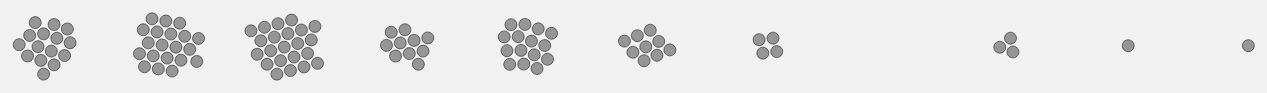
D3 v4 page, settled after 480 driven frames (8 s of simulated time); the page loaded 1 data file(s).


      (function(i,s,o,g,r,a,m){i['GoogleAnalyticsObject']=r;i[r]=i[r]||function(){
      (i[r].q=i[r].q||[]).push(arguments)},i[r].l=1*new Date();a=s.createElement(o),
      m=s.getElementsByTagName(o)[0];a.async=1;a.src=g;m.parentNode.insertBefore(a,m)
      })(window,document,'script','https://www.google-analytics.com/analytics.js','ga');
      ga('create', 'UA-101667835-1', 'auto');
      ga('send', 'pageview');
    
// ── resources/main.js
"use strict";

var dataset;
function show(arg) {
    d3.queue()
      .defer(d3.csv, "data.csv")
      .await(ready)

    function ready(error, data) {
      dataset = data
      var values = data.map(function(i){return parseInt(i[arg])})

      scale.domain([d3.min(values), d3.max(values)]).nice();

      var circles = svg.selectAll(".player")
          .data(data)
          .enter()
          .append("circle")
          .attr("class", "player")
          .attr("r", 6)

          .attr('cy', height/3)
          .attr("fill", "#969696")
          .on("click", function(d) {
              // to unhighlight
              if(d3.select(this).classed("highlight")) {
                 d3.selectAll('circle').style('opacity', 1)
                 d3.selectAll('circle.highlight').classed("highlight", false)
              } else { // to highlight
                  var classifier = d3.select("select#classify").node().value

                  var toHighlight = d[classifier]
                  
                  d3.selectAll('circle').each(function(d) {
                    if (d[classifier] !== toHighlight) {
                      d3.select(this).style('opacity', 0.3)
                      d3.select(this).classed("highlight", false)
                    }
                    else {
                      d3.select(this).style('opacity', 1)
                      d3.select(this).classed("highlight", true)
                    }
                  })
                  d3.select(this).classed("highlight", true)
              }
          })
          .on("mouseover", function(d) {
              d3.select(this).style("stroke-width", 2)
              d3.select("img").attr('src', 'img/' + d.Name + '.png')
              d3.select("#player_name").html(d.Name)

              d3.select("#position").html('Position: <span>' + d.Position + '</span>')
              d3.select("#position span").style("color", positions[d.Position])
              d3.select("#position span").style("font-weight", "bold")

              d3.select("#club").html('Club: <span>' + d.Club + '</span>')
              d3.select("#club span").style("color", clubs[d.Club])
              d3.select("#club span").style("font-weight", "bold")

              d3.select("#nationality").html('Nationality: <span>' + d.Nationality + '</span>')
              d3.select("#nationality span").style("color", nationalities[d.Nationality])
              d3.select("#nationality span").style("font-weight", "bold")

              d3.select("#age").html('Age: <span>' + d.Age + '</span>')
              d3.select("#weight").html('Weight: <span>' + d.Weight + '</span>')
              d3.select("#height").html('Height: <span>' + d.Height + '</span>')

              d3.select("#variable").html('Rating: <span>' + d['Rating'] + '</span>')
        })
        .on('mouseout', function(d) {
            d3.select(this).style('stroke-width', 0.5)
         })

      simulation.nodes(data)
          .on("tick", ticked)

      function ticked() {
        circles
         .attr("cx", function(d) {
            return d.x
         })
         .attr("cy", function(d) {
            return d.y
         })
      }
    }
}; 

function onClick(d) {
  // to unhighlight
  if(d3.select(this).classed("highlight")) {
     d3.selectAll('circle').style('opacity', 1)
     d3.selectAll('circle.highlight').classed("highlight", false)
  } else { // to highlight
    var classifier = d3.select("select#classify").node().value

    var toHighlight = d[classifier]
    
    d3.selectAll('circle').each(function(d) {
      if (d[classifier] !== toHighlight) {
        d3.select(this).style('opacity', 0.3)
        d3.select(this).classed("highlight", false)
      }
      else {
        d3.select(this).style('opacity', 1)
        d3.select(this).classed("highlight", true)
      }
    })
    d3.select(this).classed("highlight", true)
  }
} 

var width = 1300,
    height = 150;

var svg = d3.select("#chart")
            .append("svg")
            .attr("height", height)
            .attr("width", width)
            .append("g")
            .attr("transform", "translate(50, 0)")

var forceXVar = d3.forceX(function(d) {
        return scale(d['Rating'])
    }).strength(0.05)

var simulation = d3.forceSimulation()
        .force("x", forceXVar)
        .force("y", d3.forceY(height / 2).strength(0.05))
        .force("collide", d3.forceCollide(7))

// On page load shoa 'Rating' variable
show('Rating');

var scale = d3.scaleLinear().range([0, width - 60]);

var menu = d3.select("select#variables");
menu.on("change", function() {
  var variable = this.value
  var values = dataset.map(function(i){return parseInt(i[variable])})

  scale.domain([d3.min(values), d3.max(values)]).nice();

  var forceXVar = d3.forceX(function(d) {
      return scale(d[variable])
  }).strength(0.05)

  simulation.force("x", forceXVar)
                    .alphaTarget(0.25)
                    .restart()

  svg.selectAll(".player")
      .on("click", function(d) {
        // to unhighlight
        if(d3.select(this).classed("highlight")) {
           d3.selectAll('circle').style('opacity', 1)
           d3.selectAll('circle.highlight').classed("highlight", false)
        } else { // to highlight
            var classifier = d3.select("select#classify").node().value

            var toHighlight = d[classifier]
            
            d3.selectAll('circle').each(function(d) {
              if (d[classifier] !== toHighlight) {
                d3.select(this).style('opacity', 0.3)
                d3.select(this).classed("highlight", false)
              }
              else {
                d3.select(this).style('opacity', 1)
                d3.select(this).classed("highlight", true)
              }
            })
          d3.select(this).classed("highlight", true)
        }
      })
      .on("mouseover", function(d) {
        d3.select(this).style("stroke-width", 2)
        d3.select("img").attr('src', 'img/' + d.Name + '.png')
        d3.select("#player_name").html(d.Name)

        d3.select("#position").html('Position: <span>' + d.Position + '</span>')
        d3.select("#position span").style("color", positions[d.Position])
        d3.select("#position span").style("font-weight", "bold")

        d3.select("#club").html('Club: <span>' + d.Club + '</span>')
        d3.select("#club span").style("color", clubs[d.Club])
        d3.select("#club span").style("font-weight", "bold")

        d3.select("#nationality").html('Nationality: <span>' + d.Nationality + '</span>')
        d3.select("#nationality span").style("color", nationalities[d.Nationality])
        d3.select("#nationality span").style("font-weight", "bold")

        d3.select("#age").html('Age: <span>' + d.Age + '</span>')
        d3.select("#weight").html('Weight: <span>' + d.Weight + '</span>')
        d3.select("#height").html('Height: <span>' + d.Height + '</span>')

        d3.select("#variable").html(variable.replace('_', ' ') + ': <span>' + d[variable] + '</span>')
        })
      .on('mouseout', function(d) {
          d3.select(this).style('stroke-width', 0.5)
       })
})

var classify = d3.select("select#classify");
classify.on("change", function() {
  var classifier = this.value
  var circles = svg.selectAll(".player")
  if (classifier == 'Position') {
    circles.style("fill", function(d) {
              return positions[d.Position]
            })
  } else if (classifier == 'Nationality') {
      circles.style("fill", function(d) {
              return nationalities[d.Nationality]
            })
  } else if (classifier == 'Club') {
      circles.style("fill", function(d) {
              return clubs[d.Club]
            })
  } else {
    circles.style("fill", "#969696")
  }
  circles.style('opacity', 1)
  circles.classed("highlight", false)
})

// Arrays of colors for the different classifiers
var clubs = {'Arsenal': '#EF0107', 'AS Monaco': '#E61B23', 'AS Saint-Étienne': '#006A32', 'Athletic Bilbao': '#EE2523',
         'Atlético Madrid': '#2D315F', 'Bayer 04': '#E32221', 'Bor. Dortmund': '#FDE100', 'Chelsea': '#034694',
         'Everton': '#274488', 'FC Barcelona': '#004D98', 'FC Bayern': '#EE0A46', 'Inter': '#1266AB', 'Juventus': '#000000',
         'Leicester City': '#0053A0', 'Liverpool': '#D00027', 'Manchester City': '#97C1E7', 'Manchester Utd': '#DA020E',
         'Napoli': '#65B8E7', 'Olym. Lyonnais': '#DA001A', 'Olym. Marseille': '#009DDC', 'PSG': '#004078',
         'Real Madrid': '#FFFFFF', 'Roma': '#F89728', 'Spurs': '#001C58'}

var nationalities = {'Algeria': '#006233', 'Argentina': '#74ACDF', 'Armenia': '#F2A800', 'Austria': '#ED2939', 'Belgium': '#000000',
                     'Bosnia Herzegovina': '#002395', 'Brazil': '#FCF005', 'Chile': '#D52B1E', 'Colombia': '#FCD116', 'Costa Rica': '#002B7F',
                     'Croatia': '#FF0000', 'Czech Republic': '#11457E', 'Denmark': '#C60C30', 'England': '#FFFFFF', 'France': '#143CFF', 'Gabon': '#009E60',
                     'Germany': '#666666', 'Greece': '#0D5EAF', 'Italy': '#083CD8', 'Netherlands': '#F68B32', 'Poland': '#DC143C', 'Portugal': '#007366',
                     'Serbia': '#B72E3E', 'Slovakia': '#2447D5', 'Slovenia': '#B4FC8A', 'Spain': '#F10E0E', 'Sweden': '#0E6FE4', 'Uruguay': '#81A2FF', 'Wales': '#FF0000'}

var positions = {'Goal keeper': '#bebada', 'Defender': '#fb8072', 'Midfielder': '#80b1d3', 'Withdrawn striker': '#fdb462', 'Striker': '#b3de69'}


### data: data.csv
?Name, Nationality, Club, Position, Rating, Height, Weight, Preffered_Foot, Age, Ball_Control, Dribbling, Marking, Sliding_Tackle, Standing_Tackle, Aggression, Reactions, Attacking_Position, Vision, Speed, Stamina, Strength, Balance, Agility, Jumping
Cristiano Ronaldo, Portugal, Real Madrid, Withdrawn striker, 94, 185 cm, 80 kg, Right, 32, 93, 92, 22, 23, 31, 63, 96, 94, 85, 92, 92, 80, 63, 90, 95
Lionel Messi, Argentina, FC Barcelona, Withdrawn striker, 93, 170 cm, 72 kg, Left, 29, 95, 97, 13, 26, 28, 48, 95, 93, 90, 87, 74, 59, 95, 90, 68
Neymar, Brazil, FC Barcelona, Withdrawn striker, 92, 174 cm, 68 kg, Right, 25, 95, 96, 21, 33, 24, 56, 88, 90, 80, 90, 79, 49, 82, 96, 61
Luis Suárez, Uruguay, FC Barcelona, Striker, 92, 182 cm, 85 kg, Right, 30, 91, 86, 30, 38, 45, 78, 93, 92, 84, 77, 89, 76, 60, 86, 69
Manuel Neuer, Germany, FC Bayern, Goal keeper, 92, 193 cm, 92 kg, Right, 31, 48, 30, 10, 11, 10, 29, 85, 12, 70, 61, 44, 83, 35, 52, 78
De Gea, Spain, Manchester Utd, Goal keeper, 90, 193 cm, 82 kg, Right, 26, 31, 13, 13, 13, 21, 38, 88, 12, 68, 56, 25, 64, 43, 57, 67
Robert Lewandowski, Poland, FC Bayern, Striker, 90, 185 cm, 79 kg, Right, 28, 87, 85, 25, 19, 42, 80, 88, 89, 78, 82, 79, 84, 79, 78, 84
Gareth Bale, Wales, Real Madrid, Withdrawn striker, 90, 183 cm, 74 kg, Left, 27, 88, 89, 51, 52, 55, 65, 87, 86, 79, 95, 78, 80, 65, 77, 85
Zlatan Ibrahimović, Sweden, Manchester Utd, Striker, 90, 195 cm, 95 kg, Right, 35, 90, 87, 15, 27, 41, 84, 85, 86, 83, 74, 75, 93, 41, 86, 72
Thibaut Courtois, Belgium, Chelsea, Goal keeper, 89, 199 cm, 91 kg, Left, 24, 23, 13, 11, 16, 18, 23, 81, 13, 44, 52, 38, 70, 45, 61, 68
Jérôme Boateng, Germany, FC Bayern, Defender, 89, 192 cm, 90 kg, Right, 28, 72, 67, 90, 91, 92, 82, 84, 47, 76, 81, 75, 91, 54, 58, 75
Eden Hazard, Belgium, Chelsea, Withdrawn striker, 89, 173 cm, 74 kg, Right, 26, 91, 93, 25, 22, 27, 54, 85, 85, 86, 87, 77, 65, 90, 92, 59
Luka Modrić, Croatia, Real Madrid, Midfielder, 89, 174 cm, 65 kg, Right, 31, 92, 86, 66, 73, 80, 62, 88, 79, 90, 71, 83, 58, 94, 93, 67
Mesut Özil, Germany, Arsenal, Withdrawn striker, 89, 180 cm, 76 kg, Left, 28, 90, 86, 22, 19, 16, 48, 87, 84, 93, 68, 68, 56, 70, 84, 52
Gonzalo Higuaín, Argentina, Juventus, Striker, 89, 184 cm, 92 kg, Right, 29, 85, 84, 12, 18, 22, 50, 86, 92, 70, 81, 73, 85, 69, 75, 77
Thiago Silva, Brazil, PSG, Defender, 89, 183 cm, 79 kg, Right, 32, 80, 68, 90, 89, 91, 77, 84, 59, 74, 76, 74, 81, 68, 75, 93
Sergio Ramos, Spain, Real Madrid, Defender, 89, 183 cm, 75 kg, Right, 31, 83, 61, 85, 90, 89, 84, 82, 52, 63, 78, 84, 81, 60, 80, 92
Sergio Agüero, Argentina, Manchester City, Striker, 89, 173 cm, 70 kg, Right, 28, 89, 89, 13, 12, 20, 57, 88, 91, 83, 86, 74, 73, 90, 86, 80
Paul Pogba, France, Manchester Utd, Midfielder, 88, 191 cm, 84 kg, Right, 24, 90, 89, 68, 76, 75, 72, 86, 84, 86, 79, 91, 91, 61, 79, 85
Antoine Griezmann, France, Atlético Madrid, Striker, 88, 176 cm, 67 kg, Left, 26, 86, 87, 23, 11, 22, 69, 90, 91, 76, 86, 75, 61, 80, 90, 87
Kevin De Bruyne, Belgium, Manchester City, Midfielder, 88, 181 cm, 68 kg, Right, 25, 86, 85, 30, 40, 39, 68, 88, 84, 88, 78, 85, 73, 75, 78, 65
Marco Reus, Germany, Bor. Dortmund, Withdrawn striker, 88, 182 cm, 76 kg, Right, 27, 85, 86, 30, 46, 36, 49, 87, 87, 86, 91, 73, 67, 82, 87, 72
Alexis Sánchez, Chile, Arsenal, Striker, 88, 169 cm, 62 kg, Right, 28, 86, 89, 30, 35, 39, 80, 87, 86, 82, 84, 85, 72, 87, 90, 85
Toni Kroos, Germany, Real Madrid, Midfielder, 88, 182 cm, 78 kg, Right, 27, 85, 78, 63, 65, 75, 60, 85, 76, 88, 37, 78, 74, 62, 70, 34
Diego Godín, Uruguay, Atlético Madrid, Defender, 88, 185 cm, 73 kg, Right, 31, 76, 53, 87, 89, 86, 86, 85, 48, 52, 67, 69, 80, 58, 63, 89
Mats Hummels, Germany, FC Bayern, Defender, 88, 191 cm, 92 kg, Right, 28, 77, 68, 85, 87, 92, 66, 85, 56, 79, 65, 66, 85, 58, 64, 68
Hugo Lloris, France, Spurs, Goal keeper, 88, 188 cm, 82 kg, Left, 30, 34, 10, 12, 18, 10, 31, 84, 10, 30, 63, 41, 43, 54, 55, 74
Giorgio Chiellini, Italy, Juventus, Defender, 88, 187 cm, 84 kg, Left, 32, 55, 56, 92, 90, 92, 90, 78, 28, 50, 79, 69, 91, 65, 59, 89
Philipp Lahm, Germany, FC Bayern, Defender, 88, 170 cm, 66 kg, Right, 33, 86, 82, 86, 95, 87, 58, 91, 69, 82, 67, 79, 59, 93, 82, 72
Pepe, Portugal, Real Madrid, Defender, 88, 188 cm, 81 kg, Right, 34, 62, 58, 88, 89, 87, 94, 84, 40, 48, 75, 64, 84, 49, 63, 76
Petr Čech, Czech Republic, Arsenal, Goal keeper, 88, 196 cm, 90 kg, Left, 34, 22, 12, 11, 12, 13, 17, 86, 13, 53, 50, 32, 65, 34, 49, 51
Gianluigi Buffon, Italy, Juventus, Goal keeper, 88, 192 cm, 91 kg, Right, 39, 28, 26, 10, 11, 11, 38, 80, 12, 50, 43, 39, 69, 49, 55, 75
Iniesta, Spain, FC Barcelona, Midfielder, 88, 171 cm, 68 kg, Right, 32, 93, 90, 57, 56, 57, 58, 88, 85, 94, 73, 64, 59, 86, 82, 54
Jan Oblak, Slovenia, Atlético Madrid, Goal keeper, 87, 189 cm, 87 kg, Right, 24, 16, 12, 14, 18, 12, 34, 84, 11, 55, 60, 41, 78, 49, 67, 76
James Rodríguez, Colombia, Real Madrid, Withdrawn striker, 87, 180 cm, 75 kg, Left, 25, 85, 84, 25, 30, 42, 65, 84, 80, 86, 75, 68, 70, 73, 82, 54
Pierre-Emerick Aubameyang, Gabon, Bor. Dortmund, Striker, 87, 187 cm, 80 kg, Right, 27, 82, 82, 28, 36, 25, 45, 87, 89, 77, 96, 79, 77, 69, 80, 77
Leonardo Bonucci, Italy, Juventus, Defender, 87, 190 cm, 85 kg, Right, 29, 75, 68, 84, 88, 88, 82, 84, 38, 74, 75, 73, 85, 55, 61, 85
Arturo Vidal, Chile, FC Bayern, Midfielder, 87, 180 cm, 75 kg, Right, 29, 83, 76, 76, 84, 89, 91, 89, 80, 80, 74, 93, 79, 77, 75, 82
Ivan Rakitić, Croatia, FC Barcelona, Withdrawn striker, 87, 184 cm, 78 kg, Right, 29, 87, 84, 52, 53, 65, 67, 79, 80, 87, 65, 76, 63, 66, 71, 51
David Silva, Spain, Manchester City, Midfielder, 87, 173 cm, 67 kg, Left, 31, 90, 85, 23, 29, 42, 51, 84, 81, 92, 65, 68, 56, 88, 92, 66
Samir Handanovič, Slovenia, Inter, Goal keeper, 87, 193 cm, 89 kg, Right, 32, 24, 18, 17, 13, 10, 25, 83, 12, 41, 57, 41, 71, 36, 42, 78
Piqué, Spain, FC Barcelona, Defender, 87, 193 cm, 85 kg, Right, 30, 78, 59, 86, 86, 87, 72, 84, 58, 62, 73, 69, 83, 44, 58, 74
Arjen Robben, Netherlands, FC Bayern, Midfielder, 87, 180 cm, 80 kg, Left, 33, 89, 91, 29, 26, 26, 47, 87, 85, 83, 86, 68, 65, 91, 89, 61
… [head cut at 6 KiB]